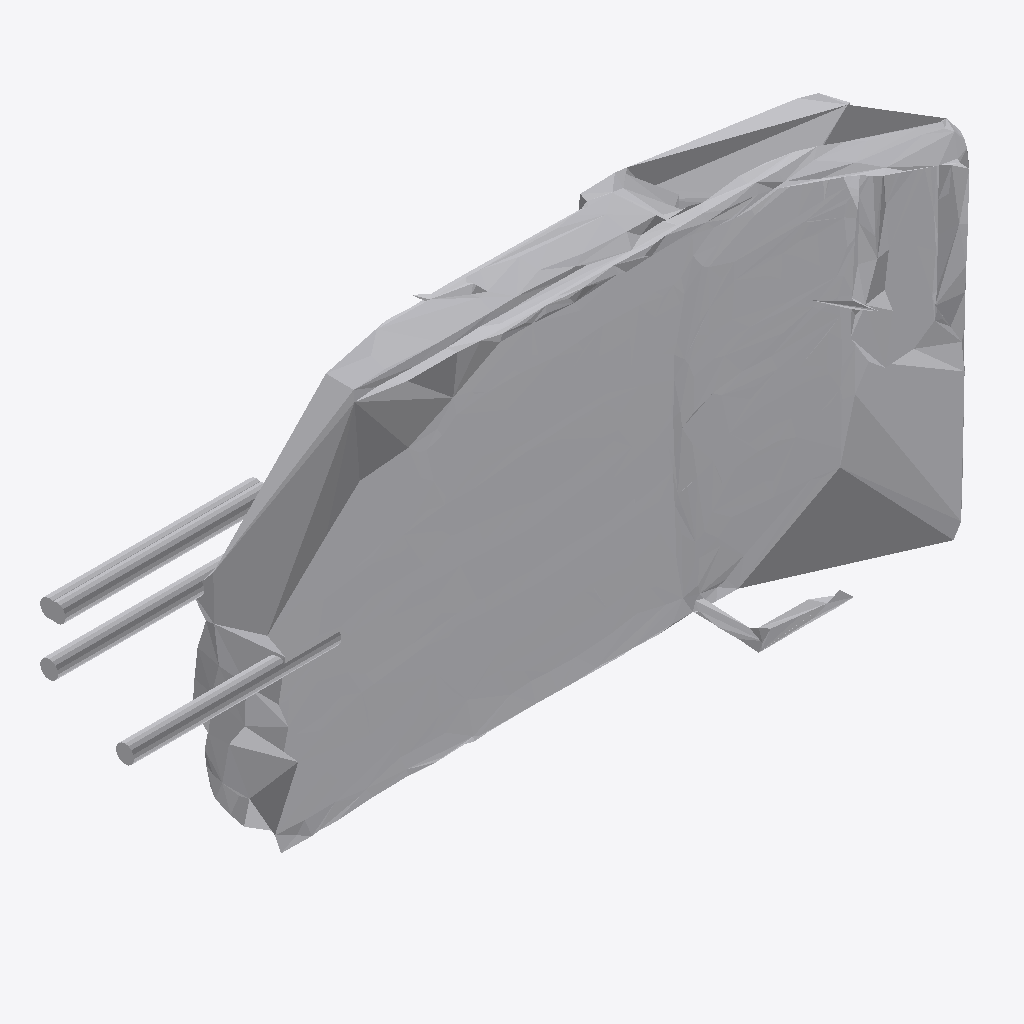
Isometric view of an IFC building model (IFC-SPF (STEP), schema IFC4, length unit metre), seen from the south-west, elements coloured by IFC class: 1 other element (light grey).
Extent 1.4 m × 0.3 m × 0.6 m (x, y, z). Storeys (1): Ground Floor at 0.00 m. Elements (1): 1 IfcFurniture.

HEADER;
FILE_DESCRIPTION(('ViewDefinition [CoordinationView]'),'2;1');
FILE_NAME('','2026-07-12T12:41:56',(''),(''),'IfcOpenShell 0.8.0','IfcOpenShell 0.8.0','');
FILE_SCHEMA(('IFC4'));
ENDSEC;
DATA;
#17=IFCPROJECT('00SYe5Km17XPCjNXIDJcZC',#5,'Office Project',$,$,$,$,(#15),#10);
#20=IFCSITE('0U7318DpTBVRPHXZULOwF0',#5,'Site',$,$,#19,$,$,.ELEMENT.,$,$,$,$,$);
#22=IFCBUILDING('2HPBHoP7f77BNhAoQBXl0n',#5,'Building',$,$,#21,$,$,.ELEMENT.,$,$,$);
#24=IFCBUILDINGSTOREY('0M2RbYto9EuOFeEfSwuaMv',#5,'Ground Floor',$,$,#23,$,$,.ELEMENT.,0.0);
#35=IFCFURNITURE('3_ZGNUOE9DShPCJDO6i1Bi',#5,'list06_desk',$,$,#34,#31,$,$);
ENDSEC;
